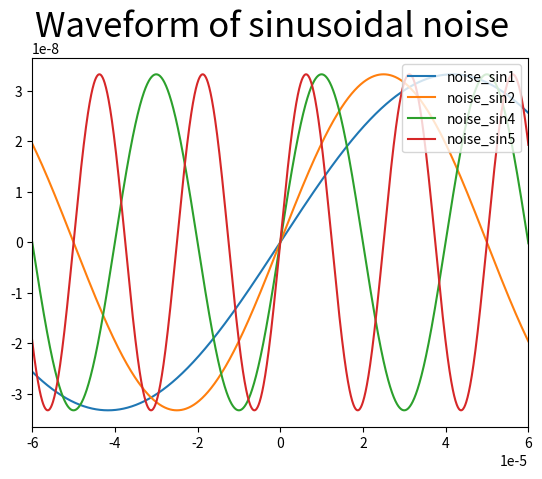
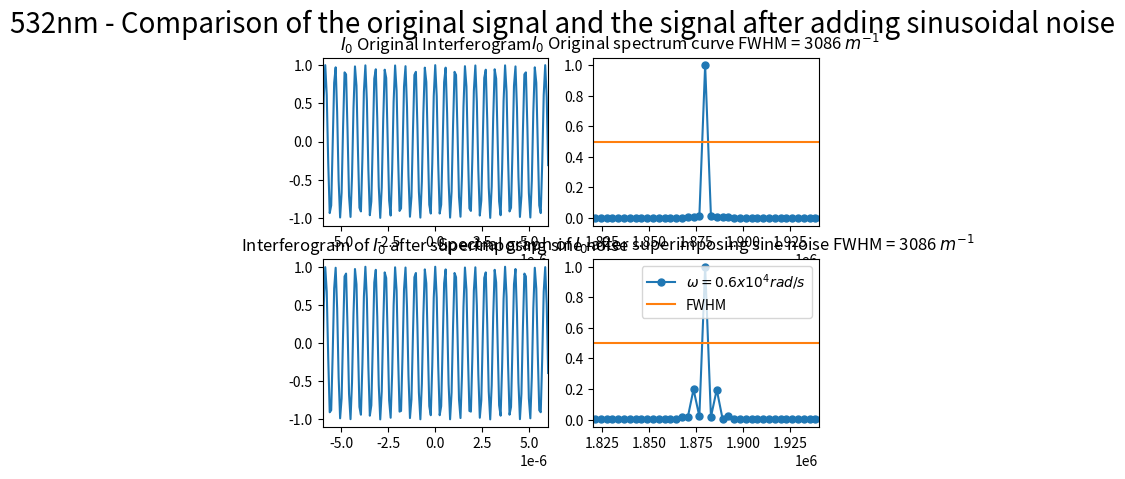
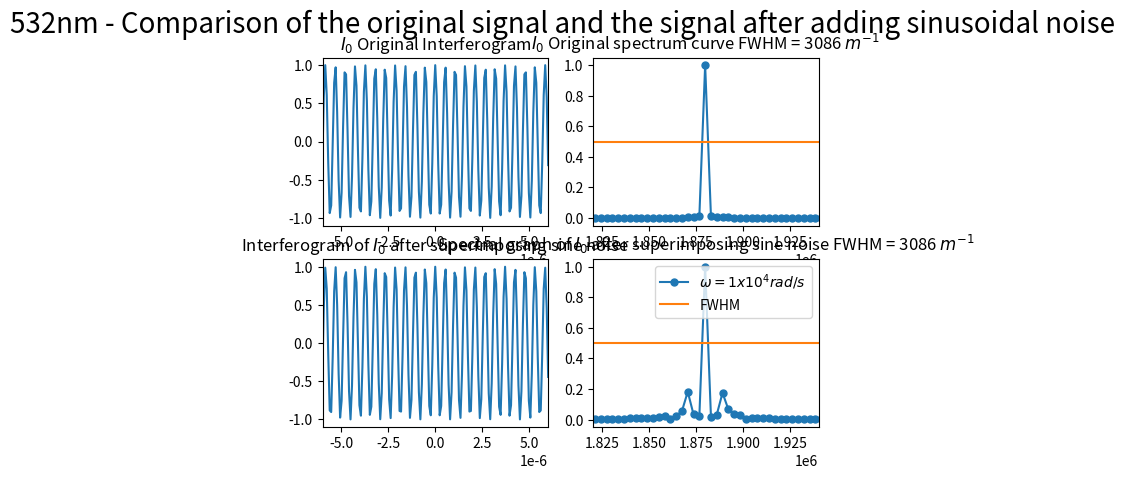
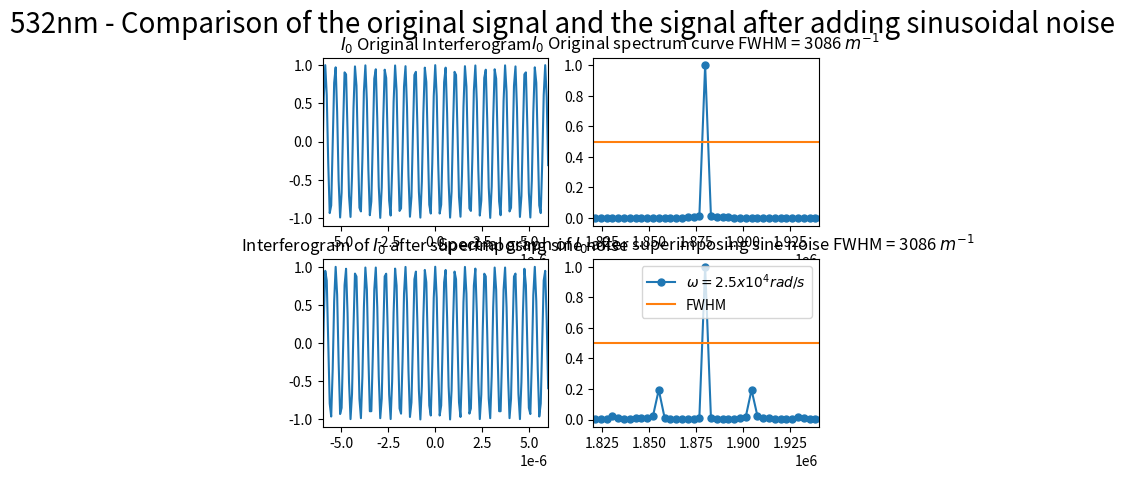
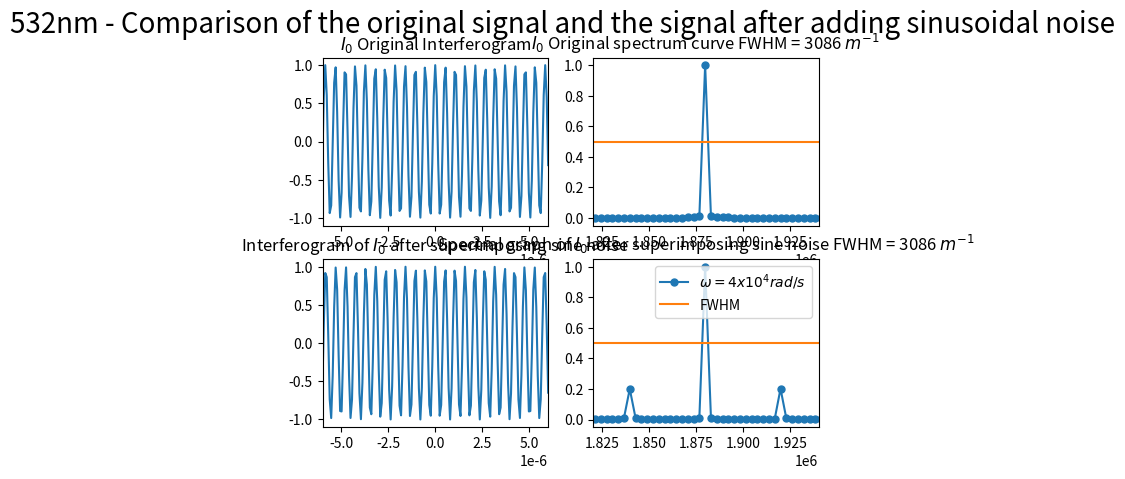
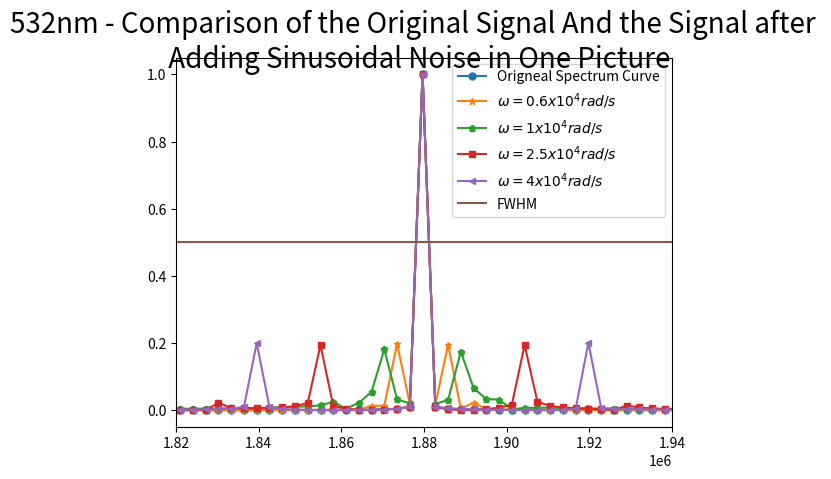

Python code for these plots, in order:
import numpy as np
import matplotlib.pyplot as plt
from scipy.fftpack import fft
from pylab import *

##########################################################################
# 本程序模拟有限扫描长度误差误差影响下的傅里叶变换光谱测量系统的光谱测量曲线
# 程序具体参数如下：
#   - 采样间隔选取 79.1nm
#   - 干涉图波长选取 532nm
#   - 干涉图采样点数选取 2^12（该点数下仿真图像最佳）
#   - 本实验只叠加一种噪声---正弦噪声
#   - 实验目的在于模拟不同周期的正弦噪声对信号的影响
##########################################################################

def GetFFT(I0, Iw0, n0):
    Y0 = 2*abs(fft(I0,n0))
    Y0_max = max(Y0);
    Y0 = Y0/Y0_max
    Y0 = Y0[:int(n0/2)]

    Yw0 = 2*abs(fft(Iw0,n0))
    Yw0_max = max(Yw0);
    Yw0 = Yw0/Yw0_max
    Yw0 = Yw0[:int(n0/2)]
    return Y0, Yw0

# 波长为532nm
laimda0 = 532*10**(-9)
# 79.1nm的采样间隔 
i = 79.1*10**(-9)
# 中心点的采样频
sigma0 = 1/laimda0
p1 = (-1)*(2**11)*79.1*10**(-9)
# 2**n个点 
p2 = (2**11-1)*79.1*10**(-9)
# 无补零 
x0 = np.arange(p1, p2, i)
n0 = n1 = 2**(int(np.log2(len(x0)))+1)
print("n0 length = %d" %n0)

######################################################
#  此部分为叠加正弦噪声
######################################################
noise_sin1 = laimda0/16*np.sin(2*np.pi*(0.6*10**4)*x0)
noise_sin2 = laimda0/16*np.sin(2*np.pi*(1*10**4)*x0)
noise_sin4 = laimda0/16*np.sin(2*np.pi*(2.5*10**4)*x0)
noise_sin5 = laimda0/16*np.sin(2*np.pi*(4*10**4)*x0)

I0 = np.cos(2*np.pi*sigma0*x0)
Iw0 = np.cos(2*np.pi*sigma0*(x0 + noise_sin1))
Iw0_1 = np.cos(2*np.pi*sigma0*(x0 + noise_sin2))
Iw0_3 = np.cos(2*np.pi*sigma0*(x0 + noise_sin4))
Iw0_4 = np.cos(2*np.pi*sigma0*(x0 + noise_sin5))

Y0, Yw0 = GetFFT(I0, Iw0, n0)
Y0, Yw0_1 = GetFFT(I0, Iw0_1, n0)
Y0, Yw0_3 = GetFFT(I0, Iw0_3, n0)
Y0, Yw0_4 = GetFFT(I0, Iw0_4, n0)

# 设置频谱图的横坐标
fs_0 = 1/i*np.arange(n0/2)/n0

best_Y0_average_range = 0.5*np.ones((Y0.size, 1))

figure(1)
sin1, = plt.plot(x0, noise_sin1)
sin2, = plt.plot(x0, noise_sin2)
sin4, = plt.plot(x0, noise_sin4)
sin5, = plt.plot(x0, noise_sin5)
plt.xlim(-0.00006, 0.00006)
plt.legend(handles=[sin1, sin2, sin4, sin5],labels=['noise_sin1', 'noise_sin2', 'noise_sin4', 'noise_sin5'], loc='upper right')
plt.suptitle("Waveform of sinusoidal noise", fontsize = 25)

figure(2)
subplot(2,2,1)
plt.plot(x0, I0)
plt.xlim(-6*(10**(-6)), 6*(10**(-6)))
plt.title("$I_0$ Original Interferogram")


subplot(2,2,2)
plt.plot(fs_0, Y0, marker='o', ms=5)
plt.plot(fs_0,best_Y0_average_range)
plt.title("$I_0$ Original spectrum curve FWHM = 3086 $m^{-1}$")
plt.xlim(1.82*(10**6), 1.94*(10**6))

subplot(2,2,3)
plt.plot(x0, Iw0)
plt.xlim(-6*(10**(-6)), 6*(10**(-6)))
plt.title("Interferogram of $I_0$ after superimposing sine noise")

subplot(2,2,4)
Yw0_pic1, = plt.plot(fs_0, Yw0, marker='o', ms=5)
bf, = plt.plot(fs_0,best_Y0_average_range)
plt.legend(handles=[Yw0_pic1, bf],labels=['$\omega=0.6x10^4 rad/s$', 'FWHM'], loc='upper right')
plt.title("Spectral graph of $I_0$ after superimposing sine noise FWHM = 3086 $m^{-1}$")
plt.xlim(1.82*(10**6), 1.94*(10**6))

plt.suptitle("532nm - Comparison of the original signal and the signal after adding sinusoidal noise", fontsize = 20)

figure(3)
subplot(2,2,1)
plt.plot(x0, I0)
plt.xlim(-6*(10**(-6)), 6*(10**(-6)))
plt.title("$I_0$ Original Interferogram")


subplot(2,2,2)
plt.plot(fs_0, Y0, marker='o', ms=5)
plt.plot(fs_0,best_Y0_average_range)
plt.title("$I_0$ Original spectrum curve FWHM = 3086 $m^{-1}$")
plt.xlim(1.82*(10**6), 1.94*(10**6))
#plt.xlim(1.53095*(10**6), 1.62921*(10**6))

subplot(2,2,3)
plt.plot(x0, Iw0_1)
plt.xlim(-6*(10**(-6)), 6*(10**(-6)))
plt.title("Interferogram of $I_0$ after superimposing sine noise")

subplot(2,2,4)
Yw0_pic2, = plt.plot(fs_0, Yw0_1, marker='o', ms=5)
plt.plot(fs_0,best_Y0_average_range)
plt.legend(handles=[Yw0_pic2, bf],labels=['$\omega=1x10^4 rad/s$', 'FWHM'], loc='upper right')
plt.title("Spectral graph of $I_0$ after superimposing sine noise FWHM = 3086 $m^{-1}$")
plt.xlim(1.82*(10**6), 1.94*(10**6))
#plt.xlim(1.53095*(10**6), 1.62921*(10**6))

plt.suptitle("532nm - Comparison of the original signal and the signal after adding sinusoidal noise", fontsize = 20)

figure(5)
subplot(2,2,1)
plt.plot(x0, I0)
plt.xlim(-6*(10**(-6)), 6*(10**(-6)))
plt.title("$I_0$ Original Interferogram")


subplot(2,2,2)
plt.plot(fs_0, Y0, marker='o', ms=5)
plt.plot(fs_0,best_Y0_average_range)
plt.title("$I_0$ Original spectrum curve FWHM = 3086 $m^{-1}$")
plt.xlim(1.82*(10**6), 1.94*(10**6))
#plt.xlim(1.53095*(10**6), 1.62921*(10**6))

subplot(2,2,3)
plt.plot(x0, Iw0_3)
plt.xlim(-6*(10**(-6)), 6*(10**(-6)))
plt.title("Interferogram of $I_0$ after superimposing sine noise")

subplot(2,2,4)
Yw0_pic3, = plt.plot(fs_0, Yw0_3, marker='o', ms=5)
plt.plot(fs_0,best_Y0_average_range)
plt.legend(handles=[Yw0_pic3, bf],labels=['$\omega=2.5x10^4 rad/s$', 'FWHM'], loc='upper right')
plt.title("Spectral graph of $I_0$ after superimposing sine noise FWHM = 3086 $m^{-1}$")
plt.xlim(1.82*(10**6), 1.94*(10**6))
#plt.xlim(1.53095*(10**6), 1.62921*(10**6))

plt.suptitle("532nm - Comparison of the original signal and the signal after adding sinusoidal noise", fontsize = 20)

figure(6)
subplot(2,2,1)
plt.plot(x0, I0)
plt.xlim(-6*(10**(-6)), 6*(10**(-6)))
plt.title("$I_0$ Original Interferogram")


subplot(2,2,2)
plt.plot(fs_0, Y0, marker='o', ms=5)
plt.plot(fs_0,best_Y0_average_range)
plt.title("$I_0$ Original spectrum curve FWHM = 3086 $m^{-1}$")
plt.xlim(1.82*(10**6), 1.94*(10**6))
#plt.xlim(1.53095*(10**6), 1.62921*(10**6))

subplot(2,2,3)
plt.plot(x0, Iw0_4)
plt.xlim(-6*(10**(-6)), 6*(10**(-6)))
plt.title("Interferogram of $I_0$ after superimposing sine noise")

subplot(2,2,4)
Yw0_pic4, = plt.plot(fs_0, Yw0_4, marker='o', ms=5)
plt.plot(fs_0,best_Y0_average_range)
plt.legend(handles=[Yw0_pic4, bf],labels=['$\omega=4x10^4 rad/s$', 'FWHM'], loc='upper right')
plt.title("Spectral graph of $I_0$ after superimposing sine noise FWHM = 3086 $m^{-1}$")
plt.xlim(1.82*(10**6), 1.94*(10**6))

plt.suptitle("532nm - Comparison of the original signal and the signal after adding sinusoidal noise", fontsize = 20)

############################################################################################
# 此部分将所有光谱曲线放在一张图内
# 按频率逐渐增大的方式排列
############################################################################################
figure(7)
sine1, = plt.plot(fs_0, Y0, marker='o', ms=5)
sine2, = plt.plot(fs_0, Yw0, marker='*', ms=5)
sine3, = plt.plot(fs_0, Yw0_1, marker='p', ms=5)
sine5, = plt.plot(fs_0, Yw0_3, marker='s', ms=5)
sine6, = plt.plot(fs_0, Yw0_4, marker='<', ms=5)
sine7, = plt.plot(fs_0,best_Y0_average_range)
plt.legend(handles=[sine1, sine2, sine3, sine5, sine6, sine7],labels=['Origneal Spectrum Curve', '$\omega=0.6x10^4 rad/s$', '$\omega=1x10^4 rad/s$', '$\omega=2.5x10^4 rad/s$', '$\omega=4x10^4 rad/s$', 'FWHM'], loc='upper right')
plt.xlim(1.82*(10**6), 1.94*(10**6))
# #plt.xlim(1.53095*(10**6), 1.62921*(10**6))

plt.suptitle("532nm - Comparison of the Original Signal And the Signal after \n Adding Sinusoidal Noise in One Picture", fontsize = 20)

plt.show()
